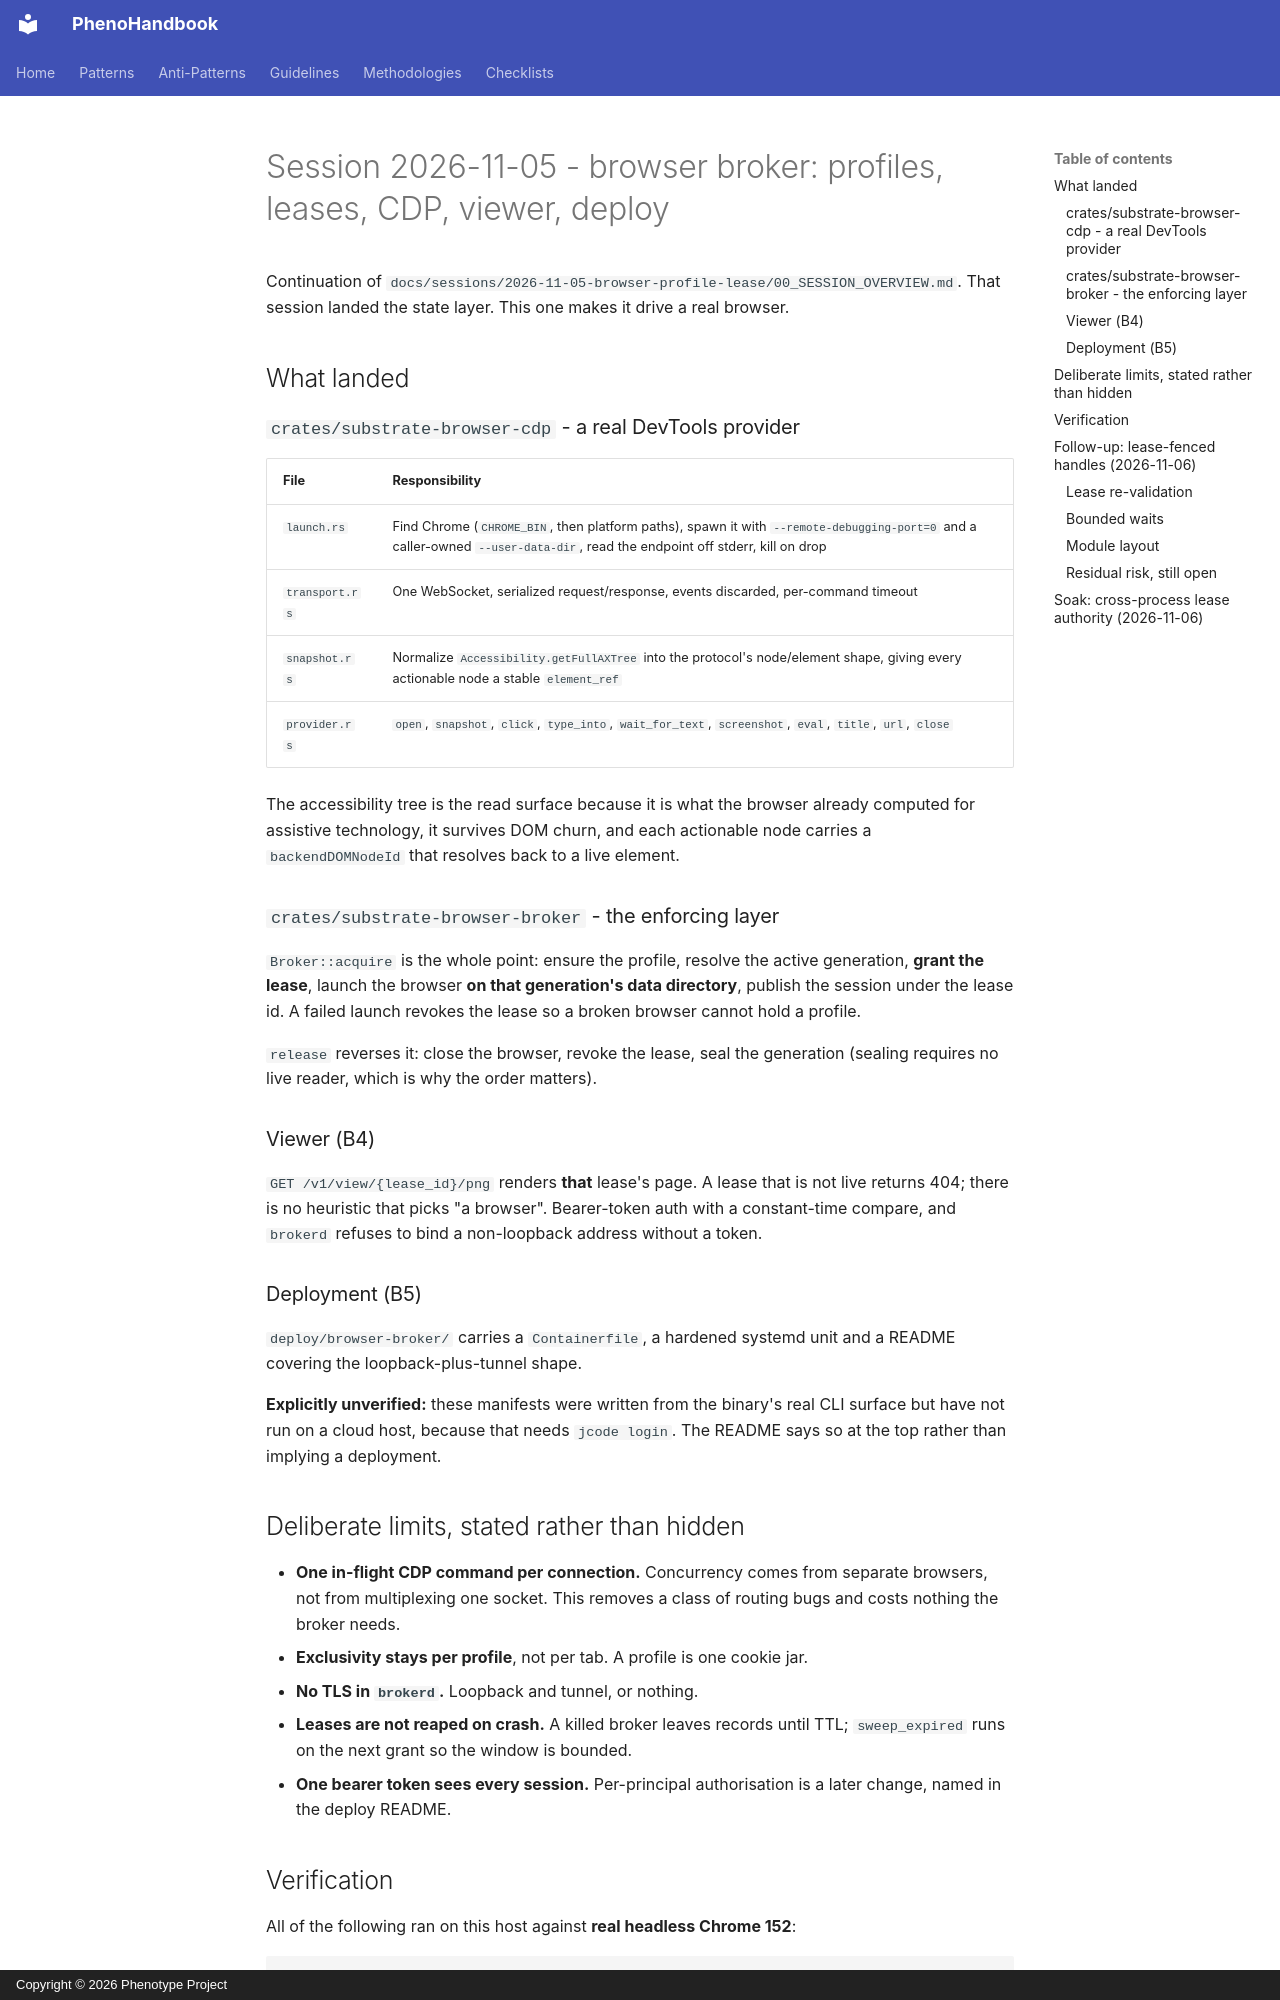

repository: KooshaPari/PhenoShared · page: sessions/2026-11-05-browser-profile-lease/01_IMPLEMENTATION_STRATEGY/index.html · generator: mkdocs · copyright: Copyright © 2026 Phenotype Project

# Session 2026-11-05 - browser broker: profiles, leases, CDP, viewer, deploy

Continuation of `docs/sessions/2026-11-05-browser-profile-lease/00_SESSION_OVERVIEW.md`.
That session landed the state layer. This one makes it drive a real browser.

## What landed

### `crates/substrate-browser-cdp` - a real DevTools provider

| File | Responsibility |
|---|---|
| `launch.rs` | Find Chrome (`CHROME_BIN`, then platform paths), spawn it with `--remote-debugging-port=0` and a caller-owned `--user-data-dir`, read the endpoint off stderr, kill on drop |
| `transport.rs` | One WebSocket, serialized request/response, events discarded, per-command timeout |
| `snapshot.rs` | Normalize `Accessibility.getFullAXTree` into the protocol's node/element shape, giving every actionable node a stable `element_ref` |
| `provider.rs` | `open`, `snapshot`, `click`, `type_into`, `wait_for_text`, `screenshot`, `eval`, `title`, `url`, `close` |

The accessibility tree is the read surface because it is what the browser already
computed for assistive technology, it survives DOM churn, and each actionable node
carries a `backendDOMNodeId` that resolves back to a live element.

### `crates/substrate-browser-broker` - the enforcing layer

`Broker::acquire` is the whole point: ensure the profile, resolve the active
generation, **grant the lease**, launch the browser **on that generation's data
directory**, publish the session under the lease id. A failed launch revokes the
lease so a broken browser cannot hold a profile.

`release` reverses it: close the browser, revoke the lease, seal the generation
(sealing requires no live reader, which is why the order matters).

### Viewer (B4)

`GET /v1/view/{lease_id}/png` renders **that** lease's page. A lease that is not
live returns 404; there is no heuristic that picks "a browser". Bearer-token auth
with a constant-time compare, and `brokerd` refuses to bind a non-loopback address
without a token.

### Deployment (B5)

`deploy/browser-broker/` carries a `Containerfile`, a hardened systemd unit and a
README covering the loopback-plus-tunnel shape.

**Explicitly unverified:** these manifests were written from the binary's real CLI
surface but have not run on a cloud host, because that needs `jcode login`. The
README says so at the top rather than implying a deployment.

## Deliberate limits, stated rather than hidden

- **One in-flight CDP command per connection.** Concurrency comes from separate
  browsers, not from multiplexing one socket. This removes a class of routing bugs
  and costs nothing the broker needs.
- **Exclusivity stays per profile**, not per tab. A profile is one cookie jar.
- **No TLS in `brokerd`.** Loopback and tunnel, or nothing.
- **Leases are not reaped on crash.** A killed broker leaves records until TTL;
  `sweep_expired` runs on the next grant so the window is bounded.
- **One bearer token sees every session.** Per-principal authorisation is a later
  change, named in the deploy README.
